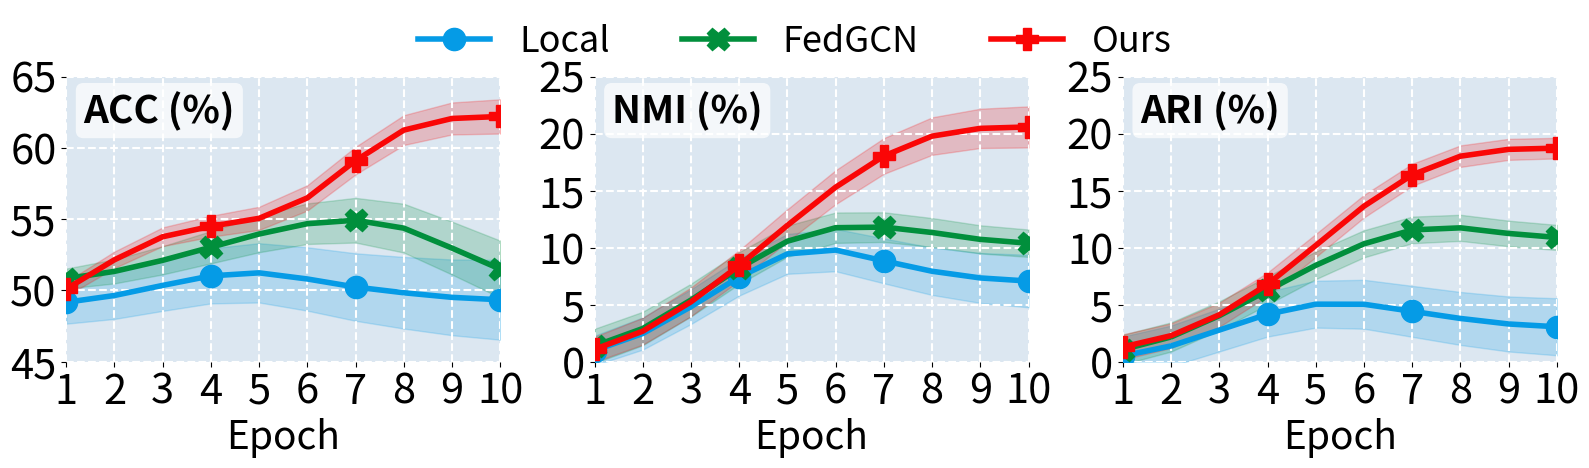

Here is the Python script that generated this plot: (Note: this script raises an exception after producing the figure.)
import numpy as np
import matplotlib.pyplot as plt
from scipy.ndimage import gaussian_filter1d
import matplotlib.ticker as ticker

# 总共 10 个 epoch
sum_of_x_points = 10
# 横坐标：1, 2, ..., 10
x = np.arange(1, sum_of_x_points + 1)

marker_spacing = 3

data_dict = {
    'Local': {
        'acc': [48.85, 49.60, 50.30, 51.20, 51.90, 50.70, 50.00, 50.00, 49.30, 49.30],
        'nmi': [0.07, 2.10, 4.80, 7.30, 10.83, 10.83, 8.10, 8.10, 7.00, 7.00],
        'ari': [0.00, 1.10, 2.80, 4.40, 5.60, 5.60, 4.00, 4.00, 3.00, 3.00],
        'color': "#059BE6", 'marker': 'o',
        'acc_std': (1.5, 2.8), 'nmi_std': (1.3, 2.3), 'ari_std': (1.7, 2.5)
    },
    'FedGCN': {
        'acc': [50.49, 51.30, 52.00, 53.00, 54.10, 54.80, 55.50, 54.70, 53.60, 50.20],
        'nmi': [0.47, 2.50, 5.20, 8.40, 11.30, 12.60, 11.70, 11.70, 10.30, 10.30],
        'ari': [0.43, 1.80, 3.90, 6.20, 8.70, 10.50, 12.30, 12.30, 10.80, 10.80],
        'color': "#018F3C", 'marker': 'X',
        'acc_std': (0.7, 2.0), 'nmi_std': (1.5, 1.2), 'ari_std': (1.3, 1.1)
    },
    'Ours': {
        'acc': [48.02, 53.80, 53.80, 54.80, 54.80, 54.80, 60.00, 62.21, 62.21, 62.21],
        'nmi': [0.08, 2.40, 4.90, 8.20, 12.10, 15.60, 18.50, 20.59, 20.59, 20.59],
        'ari': [0.75, 1.90, 3.80, 6.10, 10.30, 14.00, 17.00, 18.73, 18.73, 18.73],
        'color': "#FA0606", 'marker': 'P',
        'acc_std': (0.5, 1.2), 'nmi_std': (1.1, 1.8), 'ari_std': (1.1, 0.9)
    }
}

def compute_bounds(values, std_min, std_max):
    # 生成随 epoch 变化的标准差
    std_range = np.linspace(std_min, std_max, len(values))
    # 平滑曲线
    values_smooth = gaussian_filter1d(values, sigma=1)
    return values_smooth - std_range, values_smooth + std_range, values_smooth

# 创建 1x3 子图
fig, axes = plt.subplots(1, 3, figsize=(16, 4.5))

titles = ['ACC (%)', 'NMI (%)', 'ARI (%)']
ylims = [(45, 65), (0, 25), (0, 25)]

for i, (ax, metric) in enumerate(zip(axes, ['acc', 'nmi', 'ari'])):
    for name, d in data_dict.items():
        lower, upper, smoothed = compute_bounds(d[metric], *d[f'{metric}_std'])
        ax.plot(
            x, smoothed,
            color=d['color'], linewidth=4,
            marker=d['marker'], markevery=marker_spacing,
            markersize=16, label=name
        )
        ax.fill_between(x, lower, upper, color=d['color'], alpha=0.2)

    # 隐藏边框
    for spine in ax.spines.values():
        spine.set_visible(False)

    # 坐标范围
    ax.set_xlim(1, sum_of_x_points)
    ax.set_ylim(*ylims[i])

    # 刻度
    ax.set_xticks(x)
    ax.tick_params(axis='both', labelsize=30)

    # 网格与背景
    ax.grid(color='white', linestyle='--', linewidth=1.5)
    ax.set_facecolor("#dce7f1")

    # 设置坐标轴标签
    ax.set_xlabel("Epoch", fontsize=28)
    ax.text(
    0.04, 0.95, titles[i],  # x=0.02（靠左），y=0.95（靠顶）
    transform=ax.transAxes,  # 使用轴坐标系（0-1范围）
    fontsize=28,
    fontweight='bold',
    verticalalignment='top',  # 文本顶部对齐
    bbox=dict(  # 添加半透明背景框（可选）
        facecolor='white', 
        alpha=0.7, 
        edgecolor='none',
        boxstyle='round,pad=0.2'
    )
)
    # ax.set_ylabel(titles[i], fontsize=28)

    # 统一 y 轴主刻度改为 5
    ax.yaxis.set_major_locator(ticker.MultipleLocator(5))

# 整体图例放在上方中央
handles, labels = axes[0].get_legend_handles_labels()
fig.legend(
    handles=handles, labels=labels,
    loc='upper center', fontsize=26,
    ncol=len(data_dict),
    bbox_to_anchor=(0.5, 1.07),
    frameon=False
)

plt.tight_layout(rect=[0, 0, 1, 0.95])
plt.savefig("./projects/ASPIRE/output/coverage_study.png", dpi=1200)
# plt.show()
